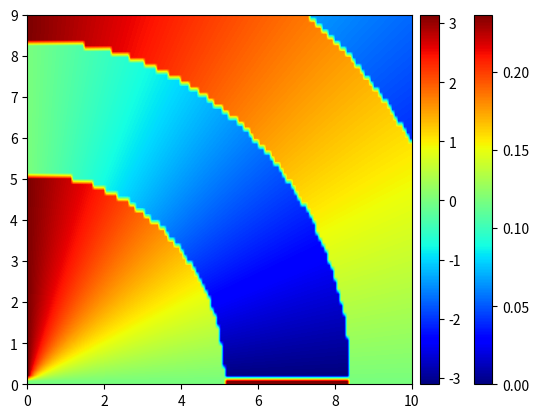

Here is the Python script that generated this plot:
import numpy as np
import matplotlib.pyplot as plt
from scipy.special import jv

# Press Shift+F10 to execute it or replace it with your code.
# Press Double Shift to search everywhere for classes, files, tool windows, actions, and settings.


# %% temporal values
k_z0 = 1
k_normal0 = 1
w_0 = 1

# %% resolution
xResolution = 128
xStart, xFinish = 0, 10
yResolution = 64
yStart, yFinish = 0, 9
lOAM = 2


# %% functions
def wave_function_kr_less_1(x, y, z, t, l_oam):
    return ((x + 1j * np.sign(l_oam) * y) ** (np.abs(l_oam))
            * np.exp(1j * (k_z0 * z - w_0 * t)))


def wave_function(x, y, z, t, l_oam):
    return (jv(np.abs(lOAM), k_normal0 * np.sqrt(x ** 2 + y ** 2))
            * np.exp(1j * (l_oam * np.angle(x + 1j * y) + k_z0 * z - w_0 * t)))


# %% arrays creation
xArray = np.linspace(xStart, xFinish, xResolution)
yArray = np.linspace(yStart, yFinish, yResolution)
xMesh, yMesh = np.array(np.meshgrid(xArray, yArray))
if __name__ == '__main__':
    # print(np.abs(wave_function(xMesh, yMesh, 0, 0, lOAM)))

    image = plt.imshow(np.abs(wave_function(xMesh, yMesh, 0, 0, lOAM)) ** 2, interpolation='bilinear', cmap='jet',
                       origin='lower', aspect='auto',  # aspect ration of the axes
                       extent=[xArray[0], xArray[-1], yArray[0], yArray[-1]])
    plt.colorbar(image, shrink=1, pad=0.02, fraction=0.1)
    plt.show()
    image = plt.imshow(np.angle(wave_function(xMesh, yMesh, 0, 0, lOAM)), interpolation='bilinear', cmap='jet',
                       origin='lower', aspect='auto',  # aspect ration of the axes
                       extent=[xArray[0], xArray[-1], yArray[0], yArray[-1]])
    plt.colorbar(image, shrink=1, pad=0.02, fraction=0.1)
    plt.show()
    print('Thank You! :)')
